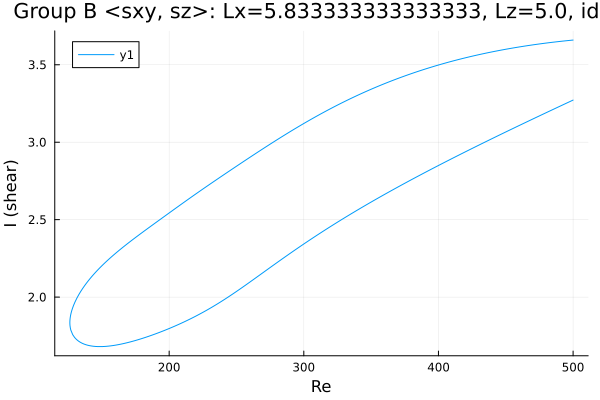

The file beside this chart, header and first rows:
Re, shear
500.0, 3.659
498.7, 3.658
497.3, 3.657
495.9, 3.656
494.5, 3.655
493.1, 3.653
491.6, 3.652
490.2, 3.651
488.8, 3.649
487.4, 3.648
486, 3.646
484.6, 3.645
483.2, 3.643
481.7, 3.642
480.3, 3.64
478.9, 3.639
477.5, 3.637
476.1, 3.636
474.7, 3.634
473.3, 3.632
471.8, 3.631
470.4, 3.629
469, 3.627
467.6, 3.625
466.2, 3.623
464.8, 3.622
463.4, 3.62
461.9, 3.618
460.5, 3.616
459.1, 3.614
457.7, 3.612
456.3, 3.61
455.8, 3.609
454.4, 3.607
452.9, 3.605
451.5, 3.602
450.1, 3.6
448.7, 3.598
447.3, 3.596
445.9, 3.593
444.5, 3.591
443, 3.589
441.6, 3.586
440.2, 3.584
438.8, 3.581
437.4, 3.579
436, 3.576
434.6, 3.574
433.1, 3.571
431.7, 3.568
430.3, 3.566
428.9, 3.563
427.5, 3.56
426.1, 3.557
424.7, 3.555
423.2, 3.552
421.8, 3.549
420.4, 3.546
419, 3.543
417.6, 3.54
... 541 more rows
